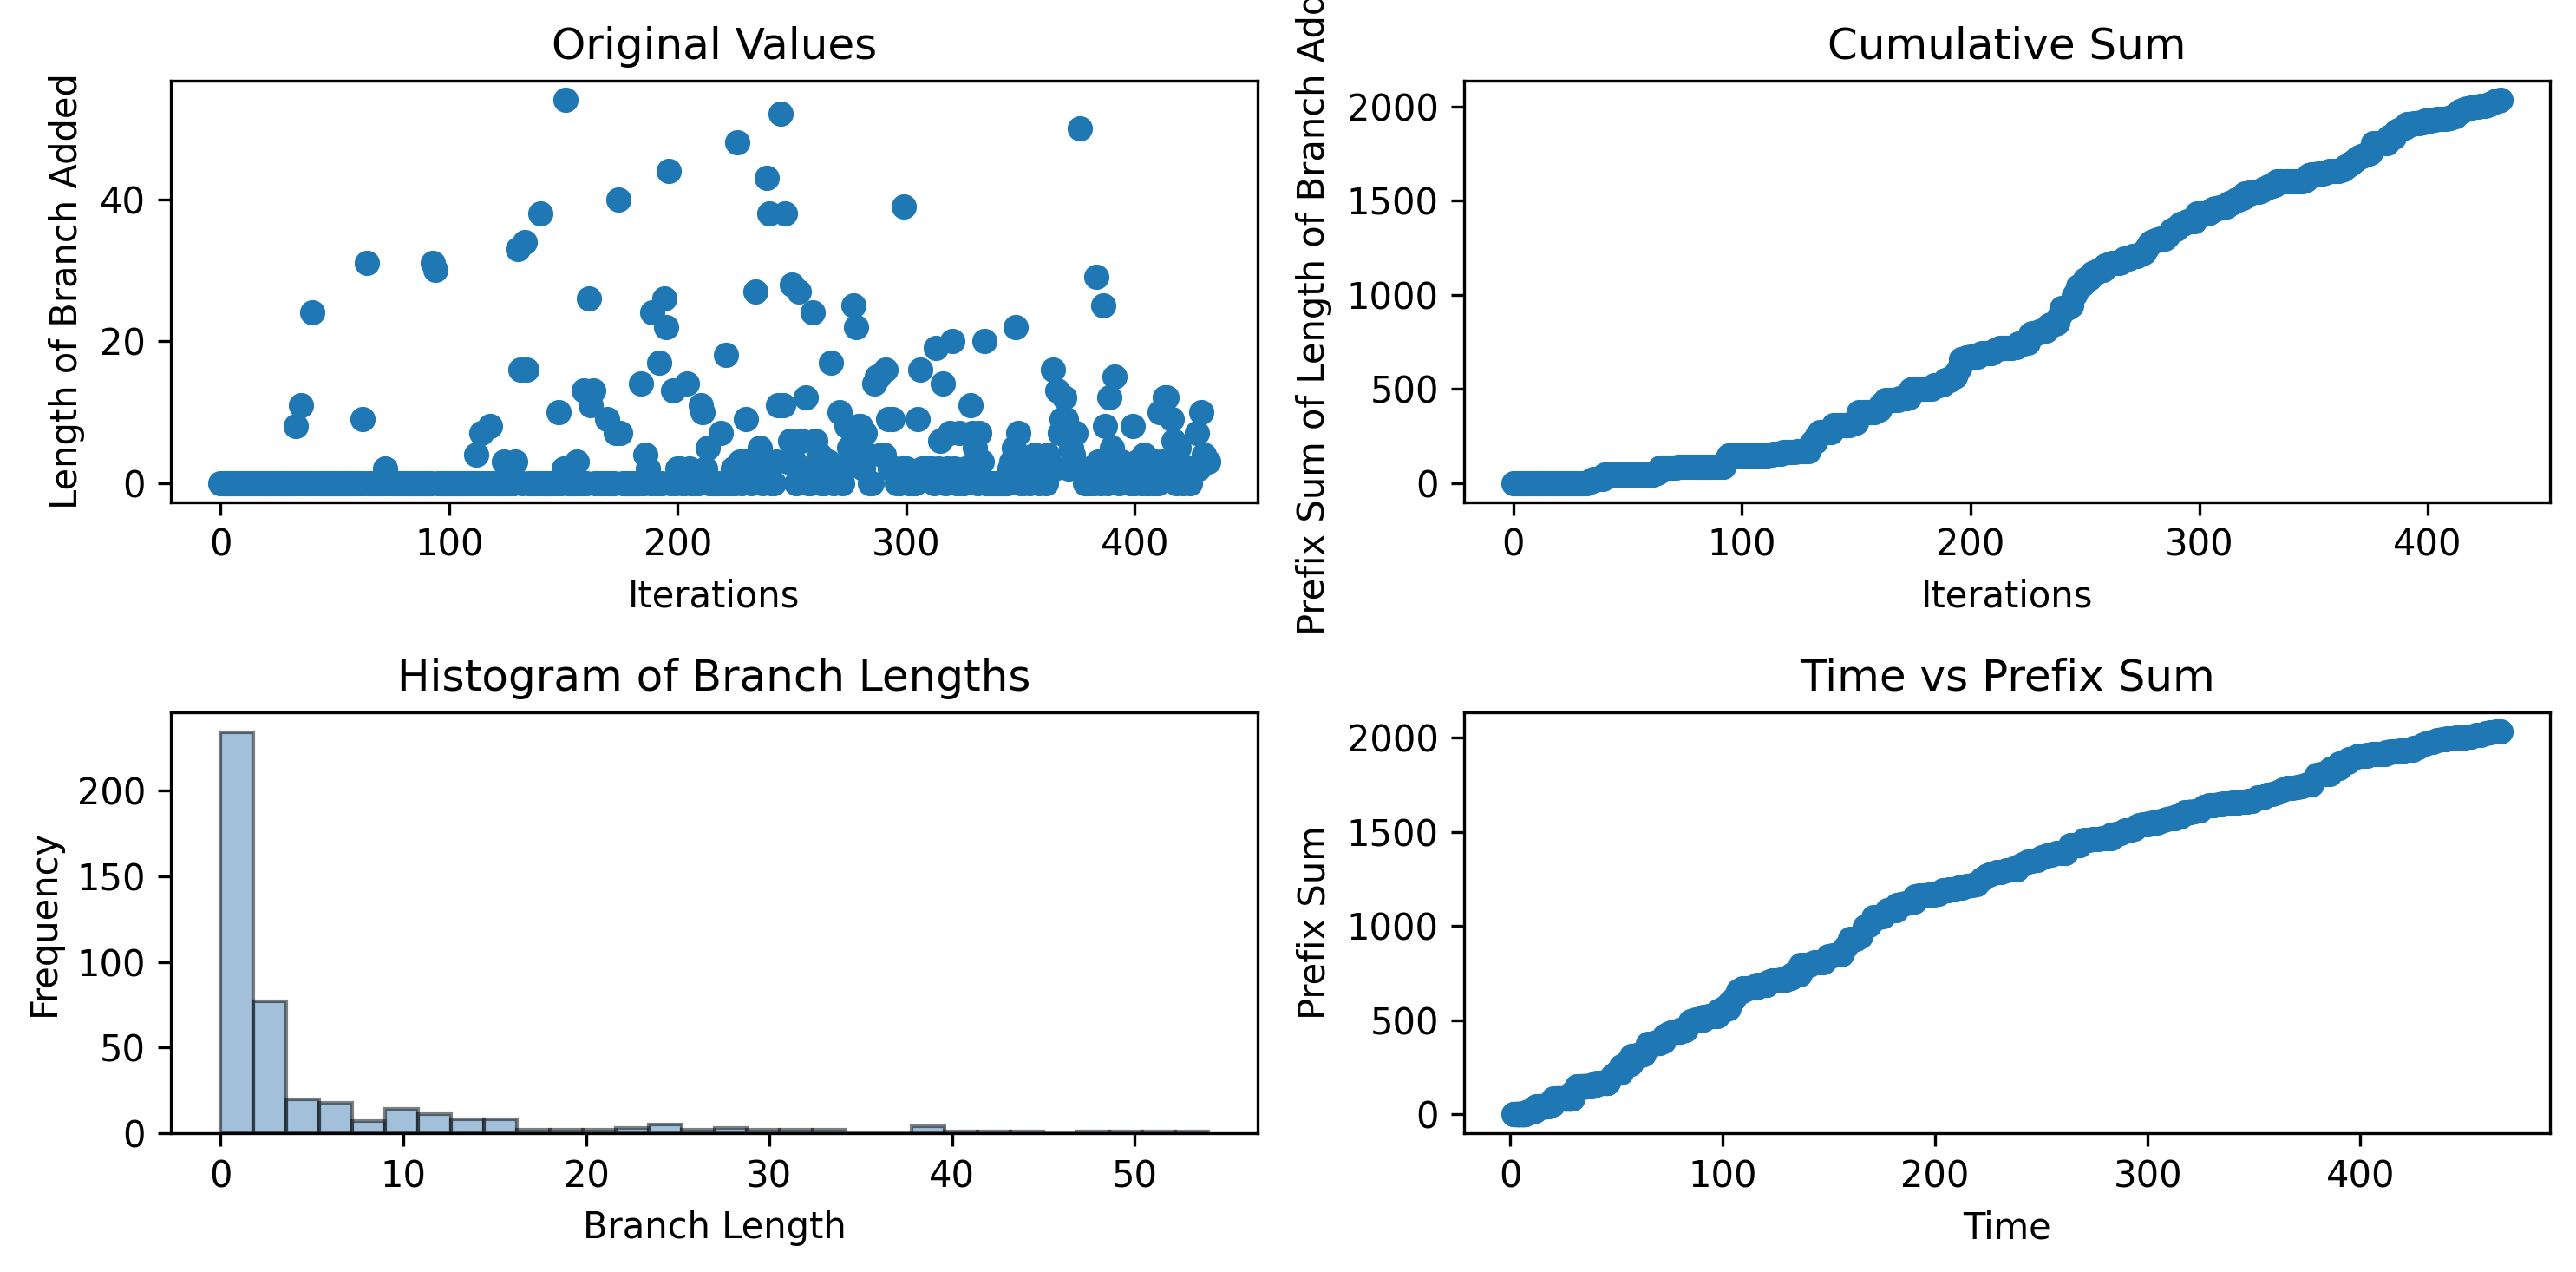

Values plotted in this chart, from the file beside it:
0, 0, 0, 0, 0, 0, 0, 0, 0, 0, 0, 0, 0, 0, 0, 0, 0, 0, 0, 0, 0, 0, 0, 0
1.574, 1.825, 2.074, 2.33, 2.578, 2.826, 2.826, 3.112, 3.479, 3.479, 3.745, 4.002, 4.002, 4.002, 4.268, 4.527, 4.527, 4.527, 4.775, 5.031, 5.278, 5.522, 5.523, 5.523
